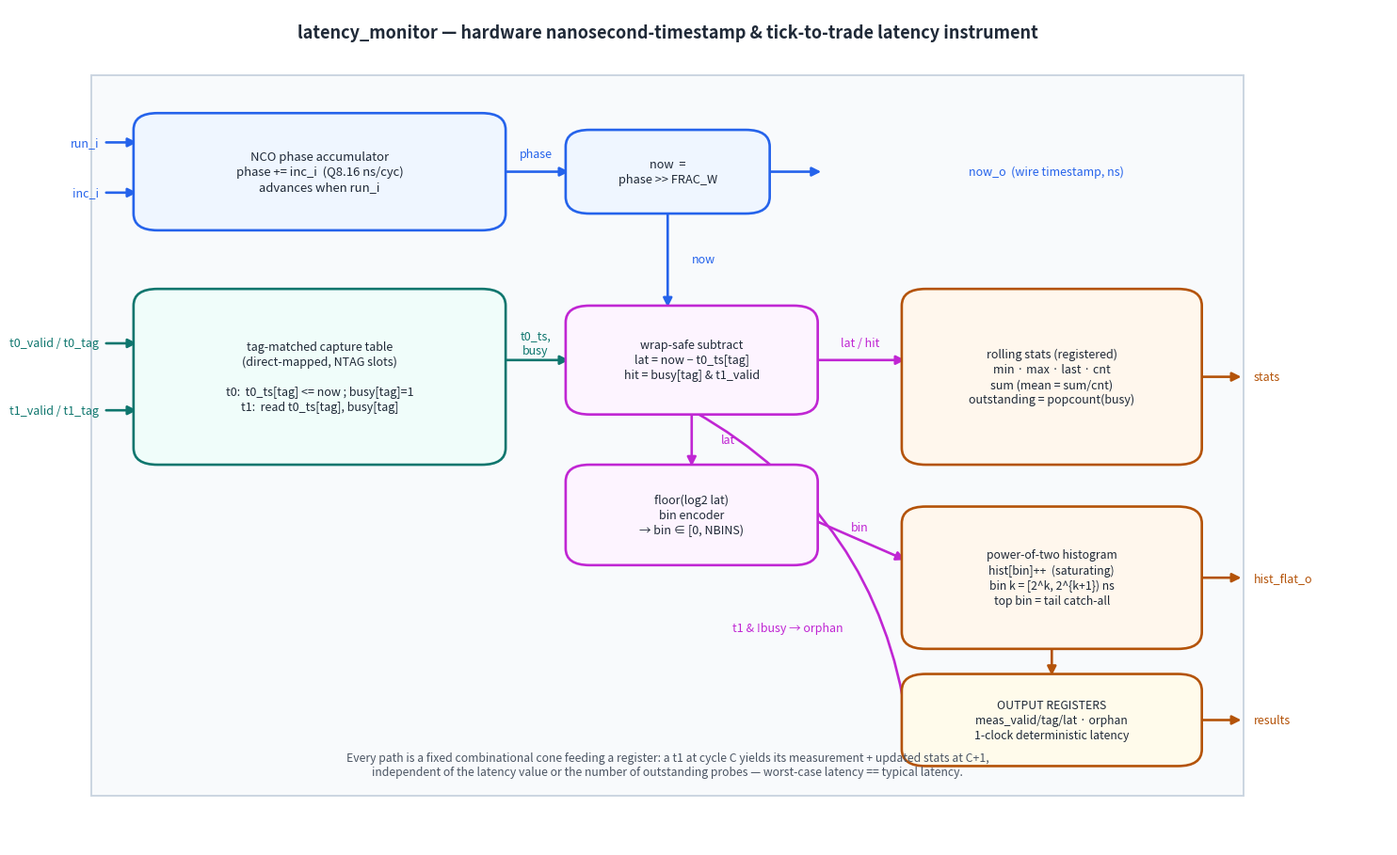

Write the Python code that produced this figure. (Note: this script raises an exception after producing the figure.)
#!/usr/bin/env python3
"""Render the latency_monitor circuit / block diagram to
docs/latency_monitor_block.png.

Hand-drawn schematic of the *built* circuit (matplotlib, not a simulator
capture): the NCO fractional-ns phase accumulator producing `now`, the
direct-mapped tag-matched timestamp-capture table, the wrap-safe latency
subtractor + hit detect, the floor(log2) bin encoder, and the registered
stats + power-of-two histogram back end.
"""
import matplotlib
matplotlib.use("Agg")
import matplotlib.pyplot as plt
from matplotlib.patches import FancyBboxPatch, Rectangle, FancyArrowPatch

NCO_C = "#2563eb"   # timestamp / NCO
CAP_C = "#0f766e"   # capture table
LAT_C = "#c026d3"   # latency datapath
HST_C = "#b45309"   # stats / histogram
INK   = "#1f2937"

fig, ax = plt.subplots(figsize=(15.0, 9.2))
ax.set_xlim(0, 110)
ax.set_ylim(0, 100)
ax.axis("off")


def box(x, y, w, h, label, ec, fc="white", fs=10, lw=1.9):
    ax.add_patch(FancyBboxPatch((x, y), w, h,
                 boxstyle="round,pad=0.5,rounding_size=2",
                 linewidth=lw, edgecolor=ec, facecolor=fc, zorder=3))
    ax.text(x + w / 2, y + h / 2, label, ha="center", va="center",
            fontsize=fs, color=INK, zorder=4, linespacing=1.3)


def arrow(x1, y1, x2, y2, c=INK, lw=1.9, ls="-", rad=0.0):
    ax.add_patch(FancyArrowPatch((x1, y1), (x2, y2), arrowstyle="-|>",
                 mutation_scale=14, linewidth=lw, color=c, linestyle=ls,
                 zorder=2, connectionstyle=f"arc3,rad={rad}"))


def lbl(x, y, t, c=INK, fs=9, ha="center", style="italic"):
    ax.text(x, y, t, ha=ha, va="center", fontsize=fs, color=c, zorder=5,
            fontstyle=style)


ax.text(50, 96.5,
        "latency_monitor — hardware nanosecond-timestamp & tick-to-trade latency instrument",
        ha="center", fontsize=13, color=INK, fontweight="bold")

# outline
ax.add_patch(Rectangle((2, 6), 96, 86, facecolor="#f8fafc",
                       edgecolor="#cbd5e1", lw=1.4, zorder=0))

# ---- NCO timestamp clock ---------------------------------------------------
box(6, 74, 30, 13,
    "NCO phase accumulator\nphase += inc_i  (Q8.16 ns/cyc)\nadvances when run_i", NCO_C,
    fc="#eff6ff", fs=9.4)
arrow(3, 84, 6, 84, NCO_C);  lbl(2.6, 84, "run_i", NCO_C, ha="right", style="normal")
arrow(3, 78, 6, 78, NCO_C);  lbl(2.6, 78, "inc_i", NCO_C, ha="right", style="normal")
box(42, 76, 16, 9, "now  =\nphase >> FRAC_W", NCO_C, fc="#eff6ff", fs=9.2)
arrow(36, 80.5, 42, 80.5, NCO_C); lbl(39, 82.6, "phase", NCO_C, style="normal")
arrow(58, 80.5, 63, 80.5, NCO_C); lbl(88, 80.5, "now_o  (wire timestamp, ns)", NCO_C, ha="right", style="normal")
arrow(50, 76, 50, 64, NCO_C, rad=0.0)              # now -> capture + subtract
lbl(53, 70, "now", NCO_C, style="normal")

# ---- capture table ---------------------------------------------------------
box(6, 46, 30, 20,
    "tag-matched capture table\n(direct-mapped, NTAG slots)\n\n"
    "t0:  t0_ts[tag] <= now ; busy[tag]=1\nt1:  read t0_ts[tag], busy[tag]",
    CAP_C, fc="#f0fdfa", fs=9.0)
arrow(3, 60, 6, 60, CAP_C);  lbl(2.6, 60, "t0_valid / t0_tag", CAP_C, ha="right", style="normal")
arrow(3, 52, 6, 52, CAP_C);  lbl(2.6, 52, "t1_valid / t1_tag", CAP_C, ha="right", style="normal")

# ---- latency subtract + hit -----------------------------------------------
box(42, 52, 20, 12,
    "wrap-safe subtract\nlat = now − t0_ts[tag]\nhit = busy[tag] & t1_valid",
    LAT_C, fc="#fdf4ff", fs=9.0)
arrow(36, 58, 42, 58, CAP_C); lbl(39, 60, "t0_ts,\nbusy", CAP_C, style="normal")
arrow(50, 64, 50, 64, NCO_C)                      # (visual anchor)

box(42, 34, 20, 11,
    "floor(log2 lat)\nbin encoder\n→ bin ∈ [0, NBINS)", LAT_C, fc="#fdf4ff", fs=9.0)
arrow(52, 52, 52, 45, LAT_C); lbl(55, 48.5, "lat", LAT_C, style="normal")

# ---- stats + histogram -----------------------------------------------------
box(70, 46, 24, 20,
    "rolling stats (registered)\nmin · max · last · cnt\nsum (mean = sum/cnt)\n"
    "outstanding = popcount(busy)", HST_C, fc="#fff7ed", fs=9.0)
arrow(62, 58, 70, 58, LAT_C); lbl(66, 60, "lat / hit", LAT_C, style="normal")

box(70, 24, 24, 16,
    "power-of-two histogram\nhist[bin]++  (saturating)\n"
    "bin k = [2^k, 2^{k+1}) ns\ntop bin = tail catch-all", HST_C, fc="#fff7ed", fs=8.8)
arrow(62, 39, 70, 34, LAT_C); lbl(66, 38, "bin", LAT_C, style="normal")

# ---- registered outputs ----------------------------------------------------
box(70, 10, 24, 10,
    "OUTPUT REGISTERS\nmeas_valid/tag/lat · orphan\n1-clock deterministic latency",
    HST_C, fc="#fffbeb", fs=8.8)
arrow(82, 24, 82, 20, HST_C)
arrow(94, 15, 98, 15, HST_C); lbl(98.8, 15, "results", HST_C, ha="left", style="normal")
arrow(94, 56, 98, 56, HST_C); lbl(98.8, 56, "stats", HST_C, ha="left", style="normal")
arrow(94, 32, 98, 32, HST_C); lbl(98.8, 32, "hist_flat_o", HST_C, ha="left", style="normal")

# orphan path
arrow(52, 52, 70, 14, LAT_C, rad=-0.25)
lbl(60, 26, "t1 & !busy → orphan", LAT_C, style="normal")

ax.text(50, 8.4,
        "Every path is a fixed combinational cone feeding a register: a t1 at cycle C "
        "yields its measurement + updated stats at C+1,\nindependent of the latency value "
        "or the number of outstanding probes — worst-case latency == typical latency.",
        ha="center", fontsize=8.8, color="#4b5563", fontstyle="italic")

fig.tight_layout()
fig.savefig("docs/latency_monitor_block.png", dpi=140, bbox_inches="tight")
print("wrote docs/latency_monitor_block.png")
